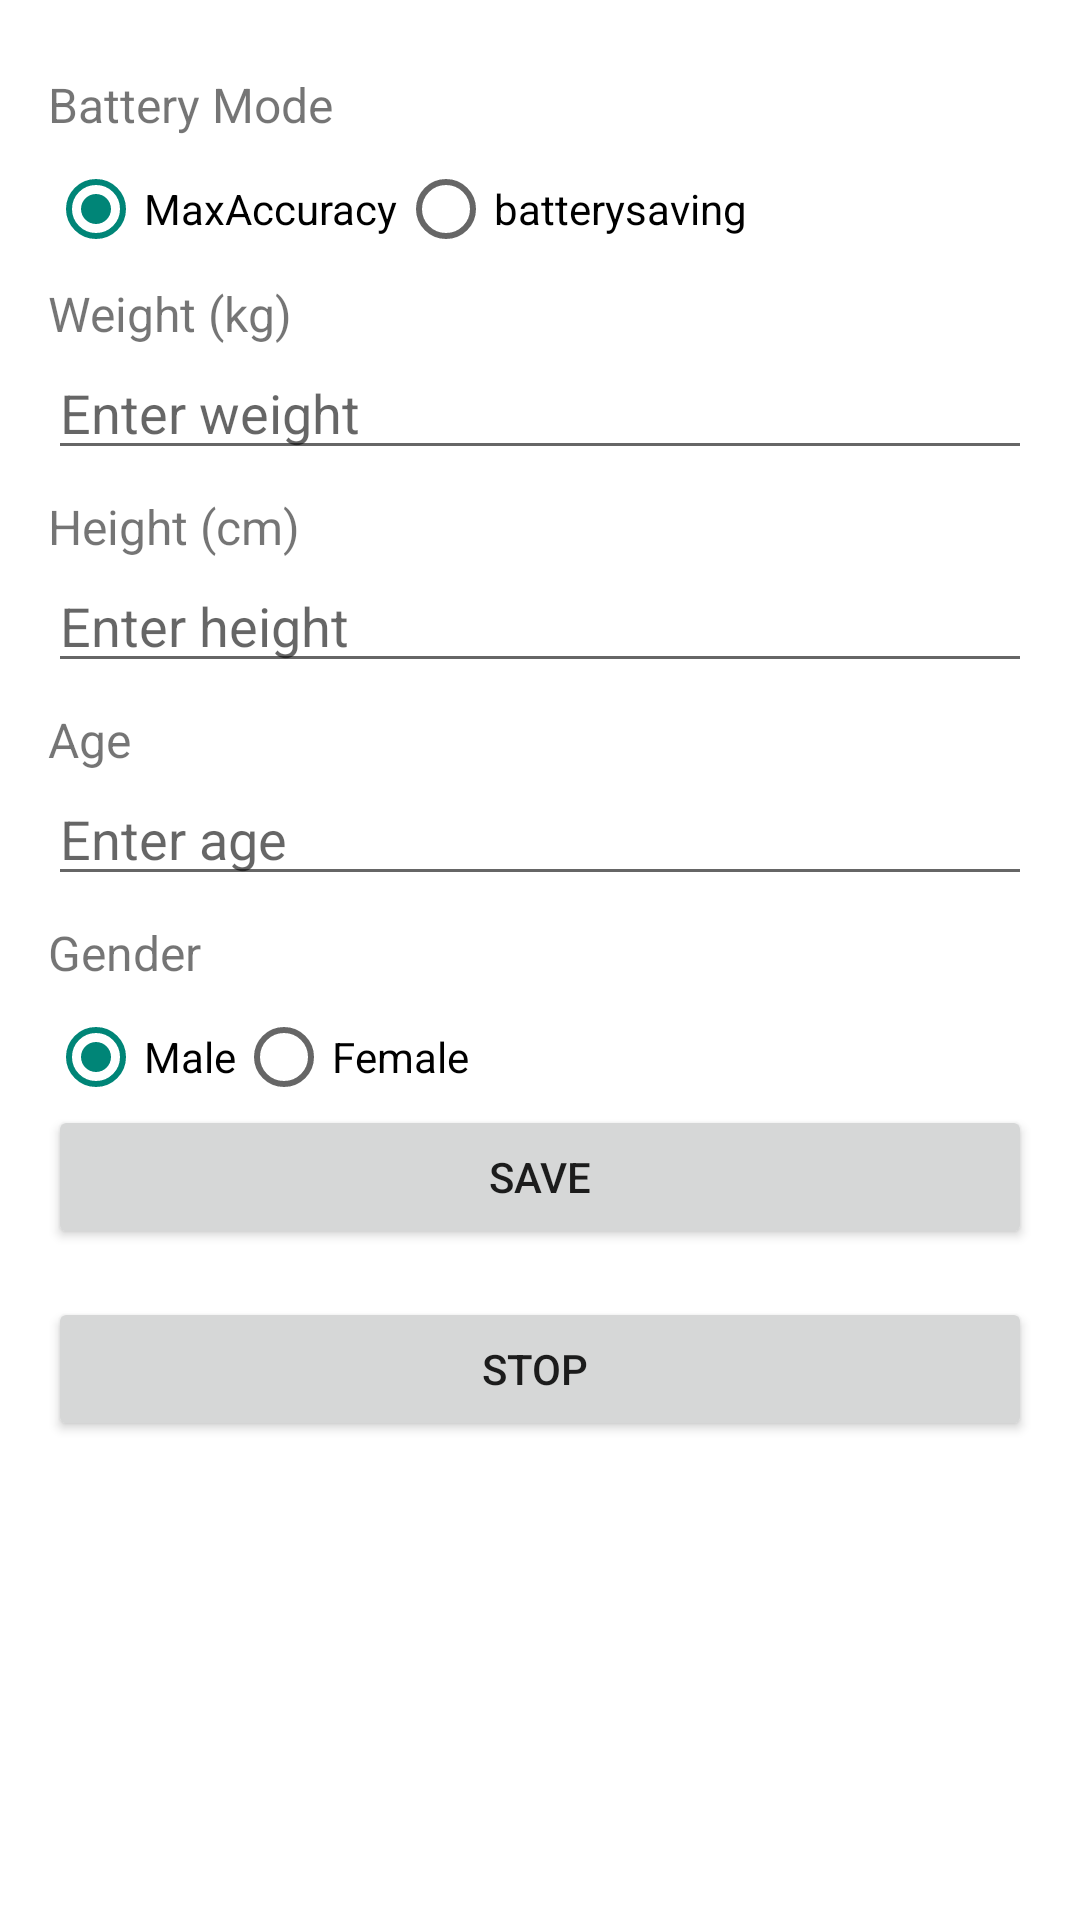

Reconstruct the res/layout file that produces this screen, plus the resources it refers to.
<!-- AndroidManifest.xml: application theme Theme.Burnify -->
<!-- res/layout/settings_screen.xml -->
<?xml version="1.0" encoding="utf-8"?>
<LinearLayout xmlns:android="http://schemas.android.com/apk/res/android"
    xmlns:tools="http://schemas.android.com/tools"
    android:layout_width="match_parent"
    android:layout_height="match_parent"
    android:orientation="vertical"
    android:padding="16dp"
    android:background="@android:color/white"
    tools:context=".ui.screens.Settings">


    
        <TextView
            android:layout_width="wrap_content"
            android:layout_height="wrap_content"
            android:text="Battery Mode"
            android:textSize="16sp"
            android:layout_marginTop="8dp"/>

    <RadioGroup
        android:id="@+id/ModeRadioGroup"
        android:layout_width="278dp"
        android:layout_height="wrap_content"
        android:layout_marginTop="8dp"
        android:orientation="horizontal">

        
        <RadioButton
            android:id="@+id/modeMaxAccuracyRadioButton"
            android:layout_width="wrap_content"
            android:layout_height="wrap_content"
            android:checked="true"
            android:text="MaxAccuracy" />

        
        <RadioButton
            android:id="@+id/modesavedModeRadioButton"
            android:layout_width="165dp"
            android:layout_height="wrap_content"
            android:text="batterysaving" />
    </RadioGroup>




    
    <TextView
        android:layout_width="wrap_content"
        android:layout_height="wrap_content"
        android:text="Weight (kg)"
        android:textSize="16sp"
        android:layout_marginTop="8dp"/>
    <EditText
        android:id="@+id/weightEditText"
        android:layout_width="match_parent"
        android:layout_height="wrap_content"
        android:hint="Enter weight"
        android:inputType="numberDecimal"/>

    
    <TextView
        android:layout_width="wrap_content"
        android:layout_height="wrap_content"
        android:text="Height (cm)"
        android:textSize="16sp"
        android:layout_marginTop="8dp"/>
    <EditText
        android:id="@+id/heightEditText"
        android:layout_width="match_parent"
        android:layout_height="wrap_content"
        android:hint="Enter height"
        android:inputType="number"/>

    
    <TextView
        android:layout_width="wrap_content"
        android:layout_height="wrap_content"
        android:text="Age"
        android:textSize="16sp"
        android:layout_marginTop="8dp"/>
    <EditText
        android:id="@+id/ageEditText"
        android:layout_width="match_parent"
        android:layout_height="wrap_content"
        android:hint="Enter age"
        android:inputType="number"/>

    
    <TextView
        android:layout_width="wrap_content"
        android:layout_height="wrap_content"
        android:text="Gender"
        android:textSize="16sp"
        android:layout_marginTop="8dp"/>

    <RadioGroup
        android:id="@+id/genderRadioGroup"
        android:layout_width="wrap_content"
        android:layout_height="wrap_content"
        android:orientation="horizontal"
        android:layout_marginTop="8dp">

        
        <RadioButton
            android:id="@+id/genderMaleRadioButton"
            android:layout_width="wrap_content"
            android:layout_height="wrap_content"
            android:text="Male"
            android:checked="true" />

        
        <RadioButton
            android:id="@+id/genderFemaleRadioButton"
            android:layout_width="wrap_content"
            android:layout_height="wrap_content"
            android:text="Female" />
    </RadioGroup>
    <Button
    android:id="@+id/updateButton"
    android:layout_width="match_parent"
    android:layout_height="wrap_content"
    android:text="Save" />

    <Button
        android:id="@+id/stop"
        android:layout_width="match_parent"
        android:layout_height="wrap_content"
        android:text="Stop "
        android:layout_marginTop="16dp"/>

</LinearLayout>
<!-- resources referenced by this layout -->
<resources>
  <style name="Theme.Burnify" parent="Theme.AppCompat.Light.NoActionBar">
      
  </style>
</resources>
